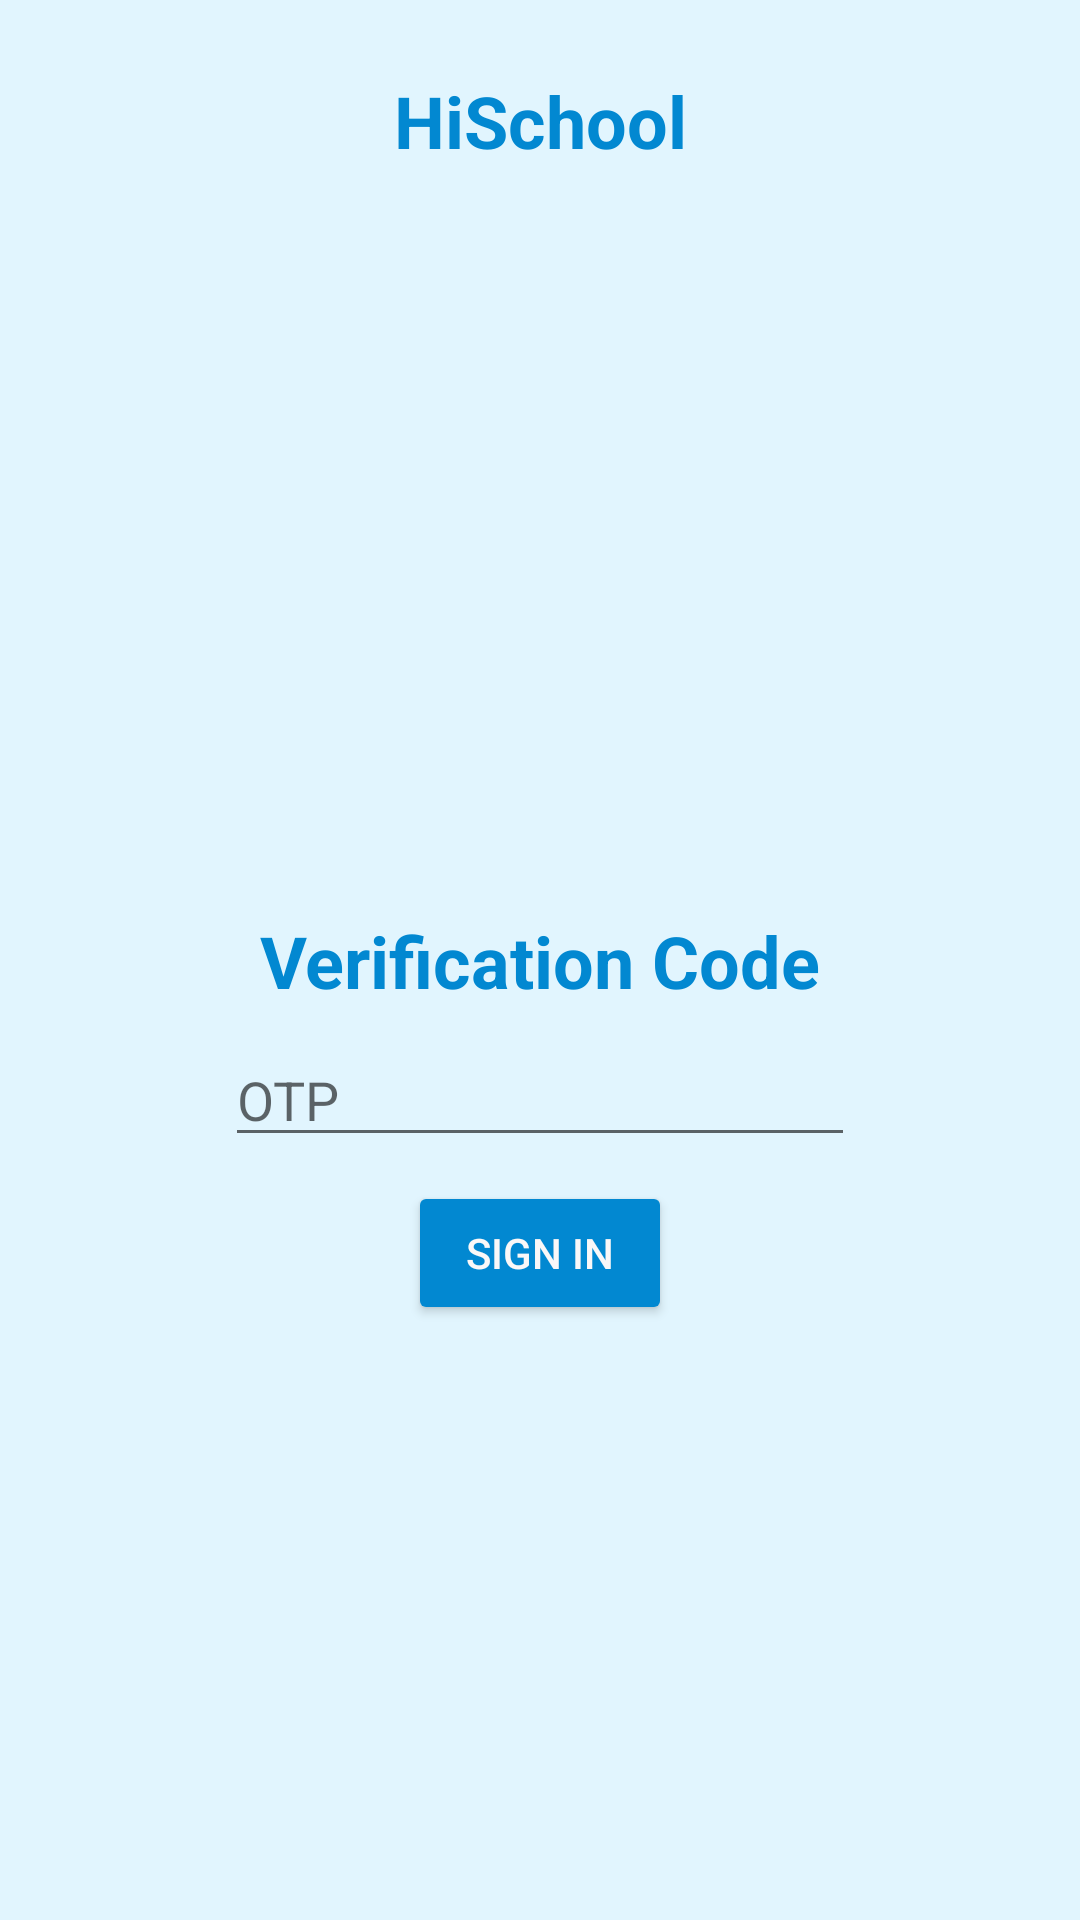

Android layout source for this screen:
<!-- AndroidManifest.xml: activity theme splashTheme -->
<!-- res/layout/activity_verify_phone.xml -->
<?xml version="1.0" encoding="utf-8"?>
<androidx.constraintlayout.widget.ConstraintLayout xmlns:android="http://schemas.android.com/apk/res/android"
    xmlns:app="http://schemas.android.com/apk/res-auto"
    xmlns:tools="http://schemas.android.com/tools"
    android:layout_width="match_parent"
    android:layout_height="match_parent"
    android:background="@color/colorAccent"
    android:backgroundTint="@color/colorAccent"
    tools:context=".VerifyPhoneActivity">

    <ImageView
        android:id="@+id/logoImageView"
        android:layout_width="wrap_content"
        android:layout_height="wrap_content"
        android:layout_marginTop="16dp"
        android:background="@color/colorAccent"
        android:backgroundTint="@color/colorAccent"
        app:layout_constraintEnd_toEndOf="parent"
        app:layout_constraintStart_toStartOf="parent"
        app:layout_constraintTop_toTopOf="parent"
        app:srcCompat="@drawable/logoedit" />

    <TextView
        android:id="@+id/textView"
        android:layout_width="wrap_content"
        android:layout_height="wrap_content"
        android:layout_marginTop="8dp"
        android:text="HiSchool"
        android:textAlignment="center"
        android:textColor="@color/colorPrimaryDark"
        android:textSize="24sp"
        android:textStyle="bold"
        app:layout_constraintEnd_toEndOf="parent"
        app:layout_constraintStart_toStartOf="parent"
        app:layout_constraintTop_toBottomOf="@+id/logoImageView" />

    <TextView
        android:id="@+id/codeTextView"
        android:layout_width="wrap_content"
        android:layout_height="wrap_content"
        android:text="Verification Code"
        android:textColor="@color/colorPrimaryDark"
        android:textSize="24sp"
        android:textStyle="bold"
        app:layout_constraintBottom_toBottomOf="parent"
        app:layout_constraintEnd_toEndOf="parent"
        app:layout_constraintStart_toStartOf="parent"
        app:layout_constraintTop_toTopOf="parent" />

    <EditText
        android:id="@+id/codeEditText"
        android:layout_width="wrap_content"
        android:layout_height="wrap_content"
        android:layout_marginStart="16dp"
        android:layout_marginTop="8dp"
        android:layout_marginEnd="16dp"
        android:drawableStart="@drawable/ic_baseline_lock_24"
        android:drawablePadding="12dp"
        android:ems="10"
        android:hint="OTP"
        android:inputType="number"
        android:textColor="@color/colorPrimary"
        app:layout_constraintEnd_toEndOf="parent"
        app:layout_constraintStart_toStartOf="parent"
        app:layout_constraintTop_toBottomOf="@+id/codeTextView" />

    <Button
        android:id="@+id/button"
        android:layout_width="wrap_content"
        android:layout_height="wrap_content"
        android:layout_marginStart="16dp"
        android:layout_marginTop="8dp"
        android:layout_marginEnd="16dp"
        android:backgroundTint="@color/colorPrimaryDark"
        android:onClick="signInClick"
        android:text="Sign In"
        android:textColor="#FAF8F8"
        app:layout_constraintEnd_toEndOf="parent"
        app:layout_constraintStart_toStartOf="parent"
        app:layout_constraintTop_toBottomOf="@+id/codeEditText" />


</androidx.constraintlayout.widget.ConstraintLayout>
<!-- resources referenced by this layout -->
<resources>
  <color name="colorAccent">#e1f5fe</color>
  <color name="colorPrimary">#29b6f6</color>
  <color name="colorPrimaryDark">#0288d1</color>
  <!-- drawable logoedit: jpg bitmap (drawable, 25832 bytes) -->
  <style name="splashTheme" parent="Theme.AppCompat.Light.NoActionBar">
          <item name="colorPrimary">@color/colorPrimary</item>
          <item name="colorPrimaryDark">@color/colorPrimaryDark</item>
          <item name="colorAccent">@color/colorAccent</item>
      </style>
</resources>
